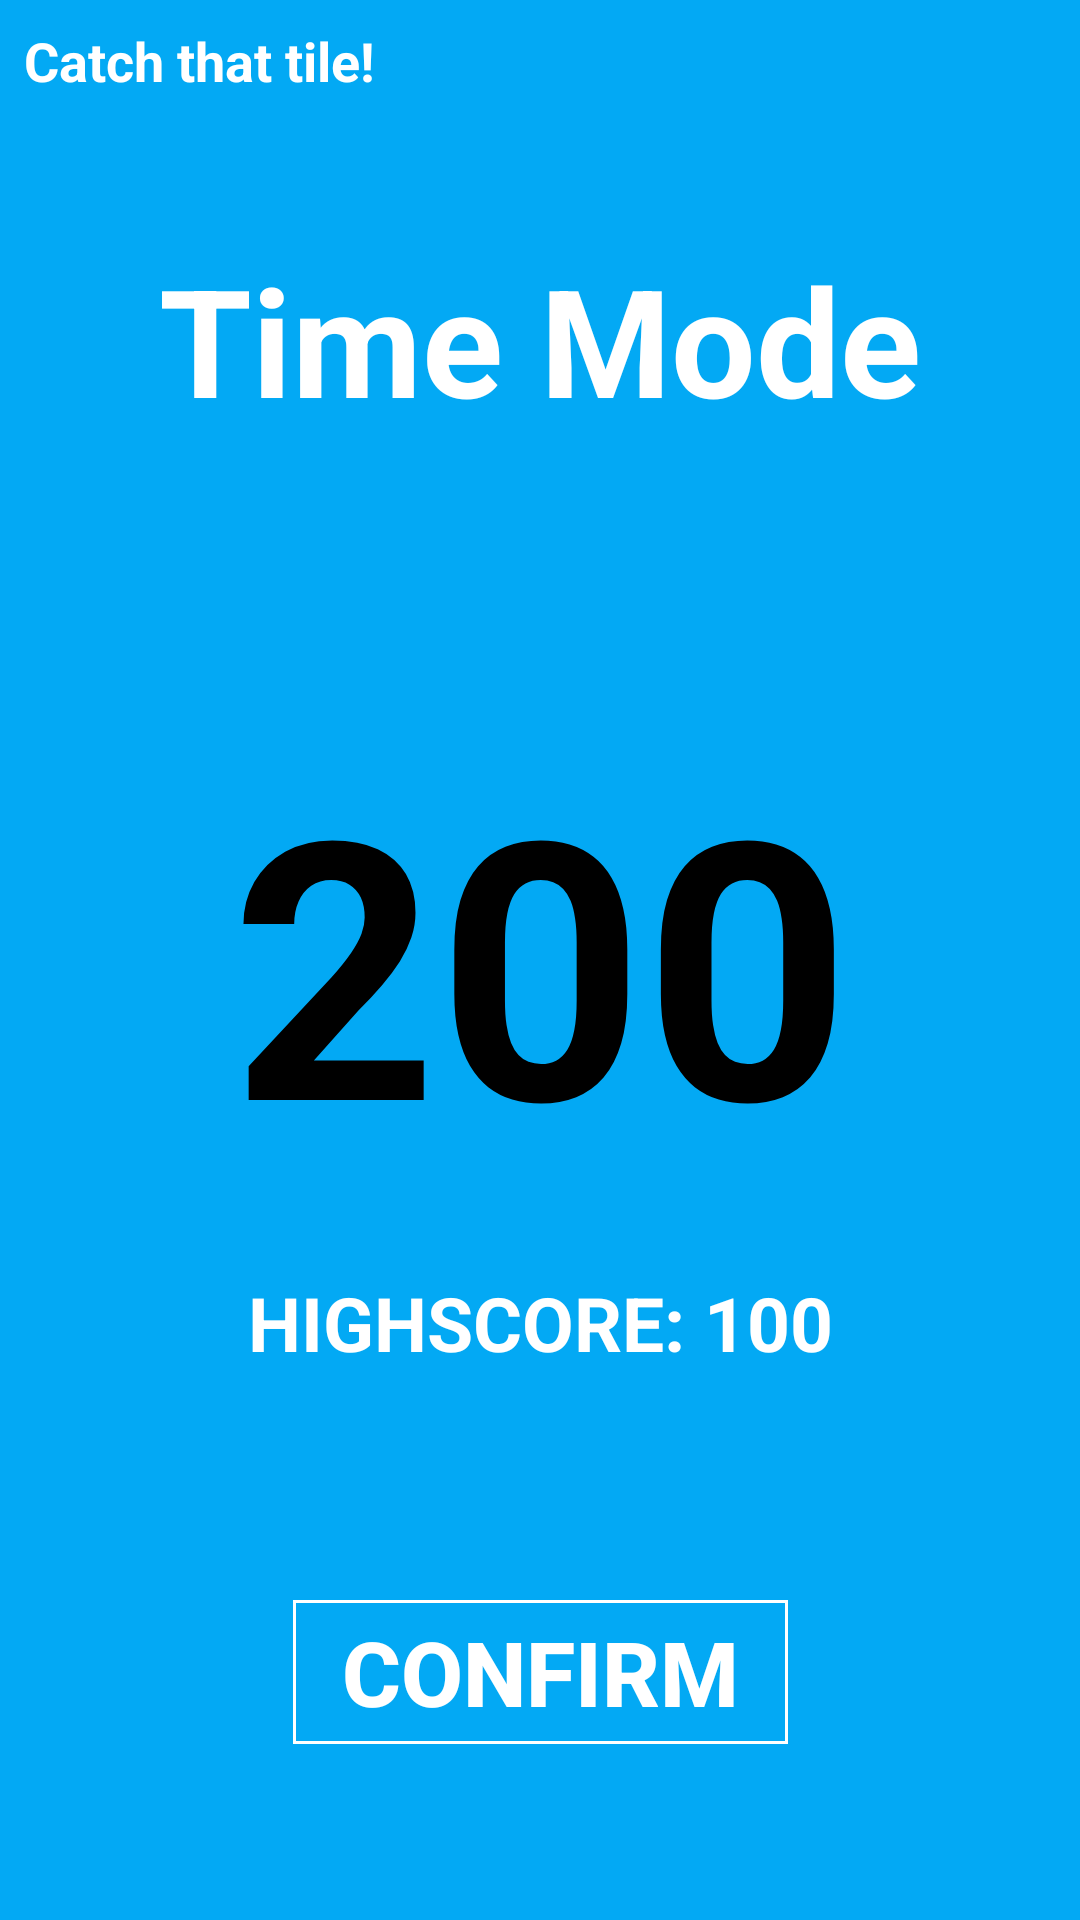

Produce the Android XML layout that renders to this screen, including the resource entries it uses.
<!-- AndroidManifest.xml: application theme AppTheme -->
<!-- res/layout/time_mode_score_layout.xml -->
<?xml version="1.0" encoding="utf-8"?>
<androidx.constraintlayout.widget.ConstraintLayout
    xmlns:android="http://schemas.android.com/apk/res/android"
    xmlns:app="http://schemas.android.com/apk/res-auto"
    xmlns:tools="http://schemas.android.com/tools"
    android:layout_width="match_parent"
    android:layout_height="match_parent"
    android:background="#03A9F4">


    <TextView
        android:id="@+id/txt_SCORE"
        android:layout_width="358dp"
        android:layout_height="159dp"
        android:layout_marginBottom="8dp"
        android:layout_marginEnd="8dp"
        android:layout_marginLeft="8dp"
        android:layout_marginRight="8dp"
        android:layout_marginStart="8dp"
        android:layout_marginTop="8dp"
        android:text="200"
        android:textAlignment="center"
        android:textColor="#000"
        android:textSize="120sp"
        android:textStyle="bold"
        app:layout_constraintBottom_toBottomOf="parent"
        app:layout_constraintEnd_toEndOf="parent"
        app:layout_constraintStart_toStartOf="parent"
        app:layout_constraintTop_toTopOf="parent"
        app:layout_constraintVertical_bias="0.498" />

    <TextView
        android:id="@+id/time_mode_current_highscore"
        android:layout_width="216dp"
        android:layout_height="35dp"
        android:layout_marginBottom="8dp"
        android:layout_marginEnd="8dp"
        android:layout_marginLeft="8dp"
        android:layout_marginRight="8dp"
        android:layout_marginStart="8dp"
        android:layout_marginTop="8dp"
        android:gravity="center"
        android:text="HIGHSCORE: 100"
        android:textColor="#fff"
        android:textSize="25sp"
        android:textStyle="bold"
        app:layout_constraintBottom_toBottomOf="parent"
        app:layout_constraintEnd_toEndOf="parent"
        app:layout_constraintStart_toStartOf="parent"
        app:layout_constraintTop_toTopOf="parent"
        app:layout_constraintVertical_bias="0.705" />

    <Button
        android:id="@+id/ok"
        android:layout_width="165dp"
        android:layout_height="wrap_content"
        android:layout_marginBottom="8dp"
        android:layout_marginEnd="8dp"
        android:layout_marginLeft="8dp"
        android:layout_marginRight="8dp"
        android:layout_marginStart="8dp"
        android:layout_marginTop="8dp"
        android:background="@drawable/white_border"
        android:onClick="confirm"
        android:text="CONFIRM"
        android:textSize="30sp"
        android:textStyle="bold"
        app:layout_constraintBottom_toBottomOf="parent"
        app:layout_constraintEnd_toEndOf="parent"
        app:layout_constraintStart_toStartOf="parent"
        app:layout_constraintTop_toTopOf="parent"
        app:layout_constraintVertical_bias="0.912"
        tools:ignore="InvalidId" />

    <TextView
        android:id="@+id/mode_name"
        android:layout_width="322dp"
        android:layout_height="82dp"
        android:layout_marginBottom="8dp"
        android:layout_marginEnd="8dp"
        android:layout_marginLeft="8dp"
        android:layout_marginRight="8dp"
        android:layout_marginStart="8dp"
        android:layout_marginTop="8dp"
        android:text="Time Mode"
        android:textAlignment="center"
        android:textColor="#fff"
        android:textSize="50sp"
        android:textStyle="bold"
        app:layout_constraintBottom_toBottomOf="parent"
        app:layout_constraintEnd_toEndOf="parent"
        app:layout_constraintStart_toStartOf="parent"
        app:layout_constraintTop_toTopOf="parent"
        app:layout_constraintVertical_bias="0.132" />

    <TextView
        android:id="@+id/textView6"
        android:layout_width="185dp"
        android:layout_height="wrap_content"
        android:layout_marginStart="8dp"
        android:layout_marginLeft="8dp"
        android:layout_marginTop="8dp"
        android:layout_marginEnd="8dp"
        android:layout_marginRight="8dp"
        android:layout_marginBottom="8dp"
        android:text="Catch that tile!"
        android:textColor="#fff"
        android:textSize="18sp"
        android:textStyle="bold"
        app:layout_constraintBottom_toBottomOf="parent"
        app:layout_constraintEnd_toEndOf="parent"
        app:layout_constraintHorizontal_bias="0.0"
        app:layout_constraintStart_toStartOf="parent"
        app:layout_constraintTop_toTopOf="parent"
        app:layout_constraintVertical_bias="0.0" />

    <TextView
        android:id="@+id/newHighScore"
        android:layout_width="214dp"
        android:layout_height="28dp"
        android:layout_marginBottom="8dp"
        android:layout_marginTop="8dp"
        android:textAlignment="center"
        android:text="A new Highscore!!!!!"
        android:textColor="#fff"
        android:textSize="20sp"
        android:visibility="invisible"
        app:layout_constraintBottom_toBottomOf="parent"
        app:layout_constraintEnd_toEndOf="parent"
        app:layout_constraintHorizontal_bias="0.502"
        app:layout_constraintStart_toStartOf="parent"
        app:layout_constraintTop_toTopOf="parent"
        app:layout_constraintVertical_bias="0.762"
        />

    <TextView
        android:id="@+id/txtTimeLevel"
        android:layout_width="wrap_content"
        android:layout_height="wrap_content"
        android:layout_marginBottom="8dp"
        android:layout_marginEnd="8dp"
        android:layout_marginLeft="8dp"
        android:layout_marginRight="8dp"
        android:layout_marginStart="8dp"
        android:layout_marginTop="8dp"
        android:textAlignment="center"
        android:textColor="#fff"
        android:textSize="20sp"
        android:textStyle="bold"
        app:layout_constraintBottom_toBottomOf="parent"
        app:layout_constraintEnd_toEndOf="parent"
        app:layout_constraintHorizontal_bias="0.977"
        app:layout_constraintStart_toStartOf="parent"
        app:layout_constraintTop_toTopOf="parent"
        app:layout_constraintVertical_bias="0.0" />

</androidx.constraintlayout.widget.ConstraintLayout>
<!-- resources referenced by this layout -->
<resources>
  <!-- drawable white_border (drawable) -->
  <?xml version="1.0" encoding="utf-8"?>
  <shape xmlns:android="http://schemas.android.com/apk/res/android"
      android:shape="rectangle">
  
      <stroke android:width="3px" android:color="#fff" />
  </shape>
  <style name="AppTheme" parent="Theme.AppCompat.NoActionBar">
          
          <item name="colorPrimary">@color/colorPrimary</item>
          <item name="colorPrimaryDark">#000</item>
          <item name="colorAccent">@color/colorAccent</item>
          <item name="android:windowNoTitle">true</item>
          <item name="android:windowFullscreen">true</item>
      </style>
  <color name="colorPrimary">#3F51B5</color>
  <color name="colorAccent">#FF4081</color>
</resources>
